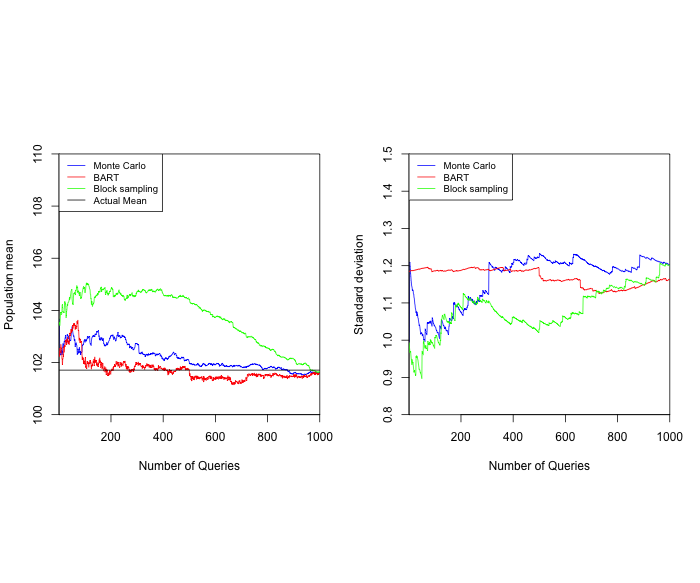

The data file committed next to this chart (first rows):
epochs, BARTMean, BARTsd, MIMean, MIsd, BRmean, BRsd, PoptMean
1, 10.24, 1.184, 10.35, 0.9937, 10.35, 0.9937, 10.17
2, 10.25, 1.185, 10.37, 0.9956, 10.36, 0.9861, 10.17
3, 10.22, 1.185, 10.29, 1.139, 10.35, 0.9781, 10.17
4, 10.25, 1.185, 10.23, 1.209, 10.34, 0.9698, 10.17
5, 10.25, 1.185, 10.23, 1.199, 10.36, 0.9662, 10.17
6, 10.24, 1.186, 10.23, 1.188, 10.38, 0.97, 10.17
7, 10.24, 1.186, 10.23, 1.178, 10.39, 0.9693, 10.17
8, 10.27, 1.186, 10.24, 1.17, 10.39, 0.9608, 10.17
9, 10.26, 1.186, 10.24, 1.161, 10.39, 0.9525, 10.17
10, 10.25, 1.187, 10.25, 1.155, 10.38, 0.9468, 10.17
11, 10.25, 1.187, 10.25, 1.145, 10.39, 0.9389, 10.17
12, 10.22, 1.187, 10.23, 1.144, 10.39, 0.9333, 10.17
13, 10.21, 1.187, 10.24, 1.14, 10.42, 0.948, 10.17
14, 10.19, 1.187, 10.24, 1.132, 10.42, 0.9409, 10.17
15, 10.21, 1.187, 10.26, 1.134, 10.41, 0.9381, 10.17
16, 10.22, 1.187, 10.27, 1.134, 10.39, 0.9407, 10.17
17, 10.23, 1.187, 10.26, 1.132, 10.4, 0.9336, 10.17
18, 10.22, 1.187, 10.26, 1.124, 10.39, 0.9267, 10.17
19, 10.26, 1.187, 10.27, 1.123, 10.39, 0.92, 10.17
20, 10.26, 1.187, 10.27, 1.115, 10.39, 0.9134, 10.17
21, 10.24, 1.188, 10.28, 1.113, 10.41, 0.916, 10.17
22, 10.26, 1.188, 10.28, 1.105, 10.42, 0.9174, 10.17
23, 10.27, 1.188, 10.28, 1.098, 10.43, 0.9199, 10.17
24, 10.26, 1.188, 10.29, 1.095, 10.43, 0.9141, 10.17
25, 10.28, 1.188, 10.3, 1.087, 10.42, 0.91, 10.17
26, 10.28, 1.188, 10.31, 1.083, 10.42, 0.9039, 10.17
27, 10.29, 1.189, 10.3, 1.079, 10.41, 0.9085, 10.17
28, 10.28, 1.189, 10.29, 1.073, 10.37, 0.9569, 10.17
29, 10.28, 1.189, 10.27, 1.077, 10.38, 0.9528, 10.17
30, 10.27, 1.189, 10.28, 1.07, 10.4, 0.9586, 10.17
31, 10.29, 1.189, 10.28, 1.065, 10.4, 0.9541, 10.17
32, 10.28, 1.189, 10.31, 1.076, 10.42, 0.9575, 10.17
33, 10.28, 1.19, 10.31, 1.07, 10.42, 0.9539, 10.17
34, 10.3, 1.19, 10.3, 1.066, 10.42, 0.949, 10.17
35, 10.27, 1.19, 10.3, 1.059, 10.43, 0.947, 10.17
36, 10.28, 1.19, 10.29, 1.059, 10.43, 0.9416, 10.17
37, 10.27, 1.191, 10.3, 1.054, 10.43, 0.9362, 10.17
38, 10.28, 1.191, 10.3, 1.048, 10.43, 0.931, 10.17
39, 10.28, 1.191, 10.29, 1.045, 10.44, 0.9263, 10.17
40, 10.27, 1.191, 10.29, 1.039, 10.44, 0.9216, 10.17
41, 10.29, 1.191, 10.28, 1.041, 10.45, 0.9214, 10.17
42, 10.31, 1.191, 10.29, 1.037, 10.44, 0.9198, 10.17
43, 10.31, 1.191, 10.29, 1.032, 10.45, 0.9173, 10.17
44, 10.3, 1.191, 10.29, 1.026, 10.45, 0.9123, 10.17
45, 10.31, 1.191, 10.29, 1.021, 10.46, 0.9128, 10.17
46, 10.32, 1.192, 10.29, 1.016, 10.46, 0.9085, 10.17
47, 10.33, 1.192, 10.3, 1.018, 10.47, 0.9095, 10.17
48, 10.33, 1.192, 10.31, 1.019, 10.48, 0.9053, 10.17
49, 10.31, 1.193, 10.32, 1.021, 10.48, 0.9013, 10.17
50, 10.33, 1.192, 10.33, 1.018, 10.48, 0.897, 10.17
51, 10.32, 1.193, 10.34, 1.017, 10.44, 0.9691, 10.17
52, 10.32, 1.193, 10.34, 1.012, 10.43, 0.9684, 10.17
53, 10.34, 1.193, 10.32, 1.016, 10.43, 0.9678, 10.17
54, 10.33, 1.193, 10.31, 1.015, 10.43, 0.9631, 10.17
55, 10.33, 1.193, 10.31, 1.012, 10.42, 0.9598, 10.17
56, 10.34, 1.193, 10.3, 1.008, 10.45, 0.9936, 10.17
57, 10.35, 1.193, 10.3, 1.004, 10.46, 0.9987, 10.17
58, 10.34, 1.194, 10.3, 1, 10.47, 0.9947, 10.17
59, 10.34, 1.194, 10.29, 1.002, 10.46, 0.9903, 10.17
60, 10.35, 1.194, 10.28, 1.002, 10.47, 0.9866, 10.17
... 940 more rows
